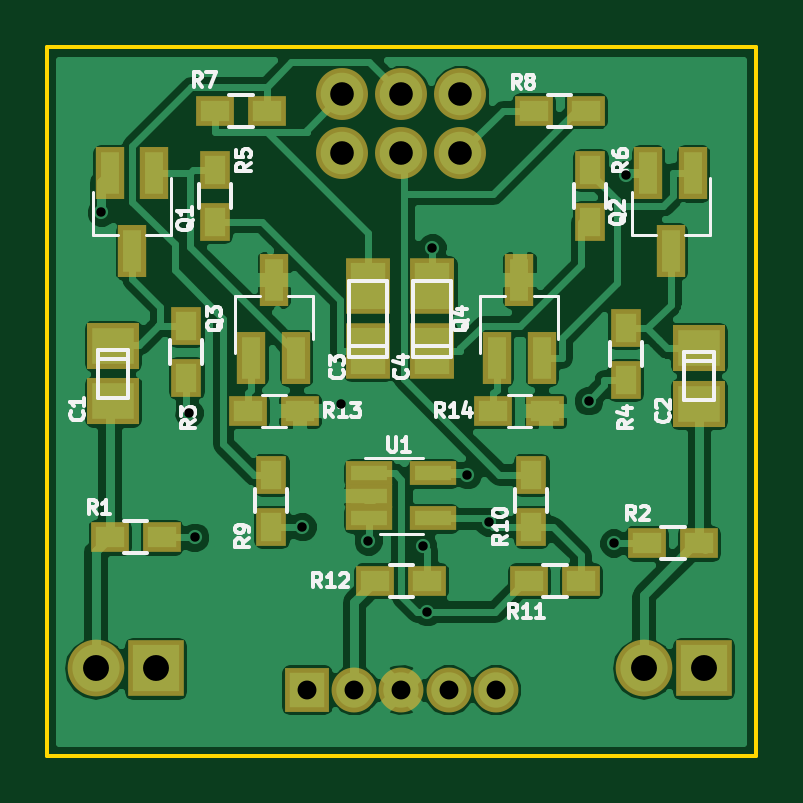
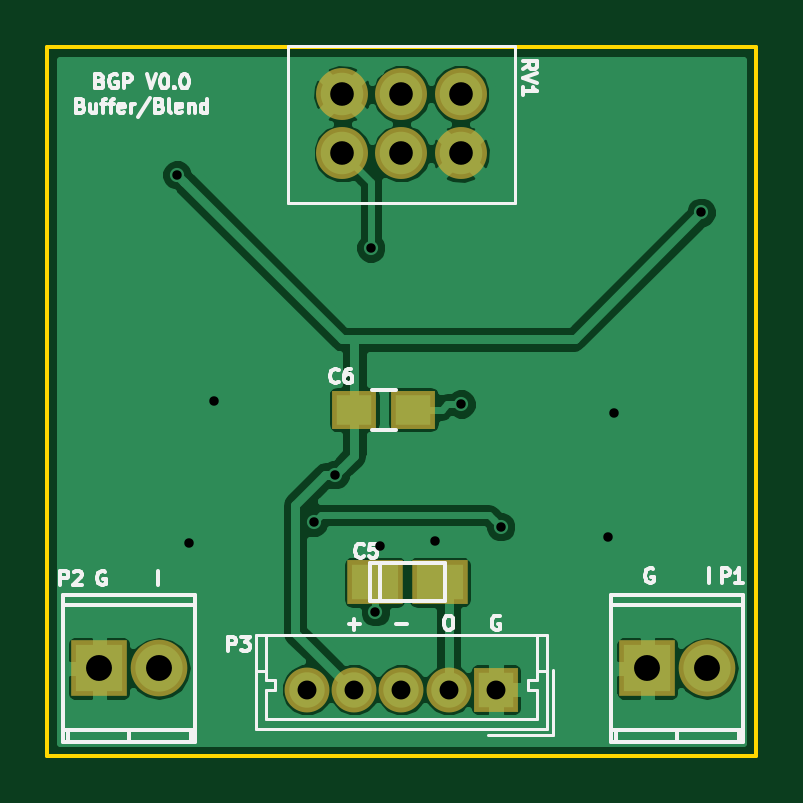
Circuit board: 8 layer files. Board 30.0 x 30.0 mm.
- bottom_copper: A_BND_BUF-B.Cu.gbl (30069 bytes)
- bottom_mask: A_BND_BUF-B.Mask.gbs (1151 bytes)
- bottom_silk: A_BND_BUF-B.SilkS.gbo (14377 bytes)
- outline: A_BND_BUF-Edge.Cuts.gm1 (673 bytes)
- top_copper: A_BND_BUF-F.Cu.gtl (66531 bytes)
- top_mask: A_BND_BUF-F.Mask.gts (2533 bytes)
- top_silk: A_BND_BUF-F.SilkS.gto (20162 bytes)
- drill: A_BND_BUF.drl (583 bytes)

=== bottom_copper: A_BND_BUF-B.Cu.gbl (30069 bytes, source omitted) ===
=== bottom_mask: A_BND_BUF-B.Mask.gbs ===
%TF.GenerationSoftware,KiCad,Pcbnew,4.0.4-1.fc24-product*%
%TF.CreationDate,2018-01-15T09:21:43+11:00*%
%TF.ProjectId,A_BND_BUF,415F424E445F4255462E6B696361645F,rev?*%
%TF.FileFunction,Soldermask,Bot*%
%FSLAX46Y46*%
G04 Gerber Fmt 4.6, Leading zero omitted, Abs format (unit mm)*
G04 Created by KiCad (PCBNEW 4.0.4-1.fc24-product) date Mon Jan 15 09:21:43 2018*
%MOMM*%
%LPD*%
G01*
G04 APERTURE LIST*
%ADD10C,0.100000*%
%ADD11O,2.398980X2.398980*%
%ADD12R,2.398980X2.398980*%
%ADD13R,1.900000X1.900000*%
%ADD14C,1.900000*%
%ADD15C,2.200000*%
%ADD16R,2.350720X1.901140*%
%ADD17R,1.900000X1.650000*%
G04 APERTURE END LIST*
D10*
D11*
X138060000Y-94300000D03*
D12*
X140600000Y-94300000D03*
D11*
X161260000Y-94300000D03*
D12*
X163800000Y-94300000D03*
D13*
X147000000Y-95200000D03*
D14*
X149000000Y-95200000D03*
X151000000Y-95200000D03*
X153000000Y-95200000D03*
X155000000Y-95200000D03*
D15*
X153500000Y-70000000D03*
X151000000Y-70000000D03*
X148500000Y-70000000D03*
X153500000Y-72500000D03*
X151000000Y-72500000D03*
X148500000Y-72500000D03*
D16*
X152124140Y-90650000D03*
X149375860Y-90650000D03*
D17*
X153000000Y-83350000D03*
X150500000Y-83350000D03*
M02*

=== bottom_silk: A_BND_BUF-B.SilkS.gbo (14377 bytes, source omitted) ===
=== outline: A_BND_BUF-Edge.Cuts.gm1 ===
%TF.GenerationSoftware,KiCad,Pcbnew,4.0.4-1.fc24-product*%
%TF.CreationDate,2018-01-15T09:21:43+11:00*%
%TF.ProjectId,A_BND_BUF,415F424E445F4255462E6B696361645F,rev?*%
%TF.FileFunction,Profile,NP*%
%FSLAX46Y46*%
G04 Gerber Fmt 4.6, Leading zero omitted, Abs format (unit mm)*
G04 Created by KiCad (PCBNEW 4.0.4-1.fc24-product) date Mon Jan 15 09:21:43 2018*
%MOMM*%
%LPD*%
G01*
G04 APERTURE LIST*
%ADD10C,0.100000*%
%ADD11C,0.150000*%
G04 APERTURE END LIST*
D10*
D11*
X166000000Y-98000000D02*
X136000000Y-98000000D01*
X166000000Y-68000000D02*
X136000000Y-68000000D01*
X136000000Y-98000000D02*
X136000000Y-68000000D01*
X166000000Y-68000000D02*
X166000000Y-98000000D01*
M02*

=== top_copper: A_BND_BUF-F.Cu.gtl (66531 bytes, source omitted) ===
=== top_mask: A_BND_BUF-F.Mask.gts ===
%TF.GenerationSoftware,KiCad,Pcbnew,4.0.4-1.fc24-product*%
%TF.CreationDate,2018-01-15T09:21:43+11:00*%
%TF.ProjectId,A_BND_BUF,415F424E445F4255462E6B696361645F,rev?*%
%TF.FileFunction,Soldermask,Top*%
%FSLAX46Y46*%
G04 Gerber Fmt 4.6, Leading zero omitted, Abs format (unit mm)*
G04 Created by KiCad (PCBNEW 4.0.4-1.fc24-product) date Mon Jan 15 09:21:43 2018*
%MOMM*%
%LPD*%
G01*
G04 APERTURE LIST*
%ADD10C,0.100000*%
%ADD11R,1.600000X1.300000*%
%ADD12O,2.398980X2.398980*%
%ADD13R,2.398980X2.398980*%
%ADD14R,1.960000X1.050000*%
%ADD15R,1.200000X2.200000*%
%ADD16R,1.300000X1.600000*%
%ADD17R,1.900000X1.900000*%
%ADD18C,1.900000*%
%ADD19C,2.200000*%
%ADD20R,2.200860X1.949400*%
%ADD21R,1.901140X2.350720*%
G04 APERTURE END LIST*
D10*
D11*
X149900000Y-90600000D03*
X152100000Y-90600000D03*
X158600000Y-90600000D03*
X156400000Y-90600000D03*
X163600000Y-89000000D03*
X161400000Y-89000000D03*
D12*
X138060000Y-94300000D03*
D13*
X140600000Y-94300000D03*
D12*
X161260000Y-94300000D03*
D13*
X163800000Y-94300000D03*
D14*
X149650000Y-86050000D03*
X149650000Y-87000000D03*
X149650000Y-87950000D03*
X152350000Y-87950000D03*
X152350000Y-86050000D03*
D15*
X140550000Y-73350000D03*
X138650000Y-73350000D03*
X139600000Y-76650000D03*
X163350000Y-73350000D03*
X161450000Y-73350000D03*
X162400000Y-76650000D03*
D11*
X138650000Y-88750000D03*
X140850000Y-88750000D03*
D16*
X141900000Y-79800000D03*
X141900000Y-82000000D03*
X160500000Y-79900000D03*
X160500000Y-82100000D03*
X143100000Y-75400000D03*
X143100000Y-73200000D03*
X159000000Y-75400000D03*
X159000000Y-73200000D03*
D11*
X145300000Y-70700000D03*
X143100000Y-70700000D03*
X158800000Y-70700000D03*
X156600000Y-70700000D03*
D16*
X145500000Y-88300000D03*
X145500000Y-86100000D03*
X156500000Y-88300000D03*
X156500000Y-86100000D03*
D17*
X147000000Y-95200000D03*
D18*
X149000000Y-95200000D03*
X151000000Y-95200000D03*
X153000000Y-95200000D03*
X155000000Y-95200000D03*
D19*
X153500000Y-70000000D03*
X151000000Y-70000000D03*
X148500000Y-70000000D03*
X153500000Y-72500000D03*
X151000000Y-72500000D03*
X148500000Y-72500000D03*
D20*
X138800000Y-80647980D03*
X138800000Y-83000020D03*
X163600000Y-80747980D03*
X163600000Y-83100020D03*
D21*
X149600000Y-80874140D03*
X149600000Y-78125860D03*
X152300000Y-80874140D03*
X152300000Y-78125860D03*
D15*
X144650000Y-81150000D03*
X146550000Y-81150000D03*
X145600000Y-77850000D03*
X155050000Y-81150000D03*
X156950000Y-81150000D03*
X156000000Y-77850000D03*
D11*
X144500000Y-83400000D03*
X146700000Y-83400000D03*
X154900000Y-83400000D03*
X157100000Y-83400000D03*
M02*

=== top_silk: A_BND_BUF-F.SilkS.gto (20162 bytes, source omitted) ===
=== drill: A_BND_BUF.drl ===
M48
;DRILL file {KiCad 4.0.4-1.fc24-product} date Mon Jan 15 09:21:45 2018
;FORMAT={-:-/ absolute / metric / decimal}
FMAT,2
METRIC,TZ
T1C0.400
T2C0.800
T3C1.000
T4C1.097
%
G90
G05
M71
T1
X138.3Y-75.
X142.02Y-83.486
X142.25Y-88.75
X146.8Y-88.3
X148.464Y-83.111
X149.6Y-88.9
X151.9Y-89.1
X152.1Y-91.9
X152.3Y-76.5
X153.8Y-86.1
X154.7Y-88.1
X158.924Y-82.966
X160.Y-89.
X160.5Y-73.4
T2
X147.Y-95.2
X149.Y-95.2
X151.Y-95.2
X153.Y-95.2
X155.Y-95.2
T3
X148.5Y-70.
X148.5Y-72.5
X151.Y-70.
X151.Y-72.5
X153.5Y-70.
X153.5Y-72.5
T4
X138.06Y-94.3
X140.6Y-94.3
X161.26Y-94.3
X163.8Y-94.3
T0
M30
